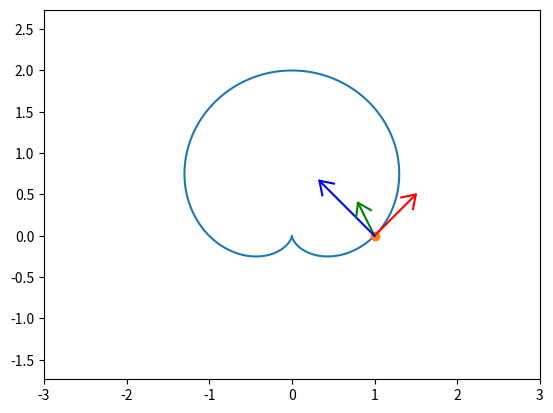

Write the Python code that produced this figure.
# 0. Импорт необходимых библиотек
import math
import sympy as sp
import matplotlib.pyplot as plot
import numpy as np
from matplotlib.animation import FuncAnimation


# 1. Указание параметров моделирования
STEPS = 1000
TIP_LENGTH = 0.15
TIP_WIDTH = 0.1
START_VALUE = 0
END_VALUE = 2 * math.pi


# 2. Определение параметрических функций для движения точки
def r(t: float) -> float:
    # Функция радиус-вектора материальной точки от времени
    return 1 + sp.sin(t)

def phi(t: float) -> float:
    # Функция угла материальной точки от времени
    return t

# 2.5 Функция поворота двумерной ДСК
def rot2D(X: np.ndarray, Y: np.ndarray, phi: float):
    # Поворот двумерной ДСК с помощью матрицы поворота
    X_r = X * np.cos(phi) - Y * np.sin(phi)
    Y_r = X * np.sin(phi) + Y * np.cos(phi)
    return X_r, Y_r


# 3. Создание символьной переменной времени
t = sp.Symbol('t')

# 4. Переход от полярных координат к декартовым
x = r(t) * sp.cos(phi(t))  # x-координата
y = r(t) * sp.sin(phi(t))  # y-координата

# 5. Вычисление кинематических характеристик
# Скорость - первая производная по времени
Vx = sp.diff(x, t)  # Проекция скорости на ось x
Vy = sp.diff(y, t)  # Проекция скорости на ось y

# Ускорение - вторая производная по времени
ax = sp.diff(Vx, t)  # Проекция ускорения на ось x
ay = sp.diff(Vy, t)  # Проекция ускорения на ось y

# 6. Вычисление радиуса кривизны
V = sp.sqrt(Vx * Vx + Vy * Vy)  # Модуль скорости
R = (V**3) / abs(Vx*ay - Vy*ax)  # Радиус кривизны траектории 
# Пояснение к R: (V_x^2 + V_y^3)^{3/2} / (V_x * a_y - V_y * a_x)

# Вычисление нормального вектора
nx = -Vy / V
ny = Vx / V

# Вектор к центру кривизны (нормальный вектор на радиус)
rx = R * nx
ry = R * ny

# 7. Создание массивов для числовых расчетов
T = np.linspace(START_VALUE, END_VALUE, STEPS)  # Массив значений времени
# Инициализация массивов для хранения значений
X = np.zeros_like(T)  # x-координаты
Y = np.zeros_like(T)  # y-координаты
VX = np.zeros_like(T)  # x-компоненты скорости
VY = np.zeros_like(T)  # y-компоненты скорости
AX = np.zeros_like(T)  # x-компоненты ускорения
AY = np.zeros_like(T)  # y-компоненты ускорения
RX = np.zeros_like(T)  # x-компоненты радиуса кривизны
RY = np.zeros_like(T)  # y-компоненты радиуса кривизны

# 8. Вычисление значений для каждого момента времени
for i in range(len(T)):
    X[i] = x.subs(t, T[i])
    Y[i] = y.subs(t, T[i])
    VX[i] = 0.5 * Vx.subs(t, T[i])  # Масштабирование для визуализации
    VY[i] = 0.5 * Vy.subs(t, T[i])
    AX[i] = 0.2 * ax.subs(t, T[i])
    AY[i] = 0.2 * ay.subs(t, T[i])
    RX[i] = rx.subs(t, T[i])
    RY[i] = ry.subs(t, T[i])

# 9. Настройка графика
fgr = plot.figure()
grf = fgr.add_subplot(1, 1, 1)
grf.axis('equal')  # Одинаковый масштаб по осям
grf.set(xlim=[-3, 3], ylim=[-2, 3])
grf.plot(X, Y)  # Построение траектории

# 10. Создание начальных элементов анимации
Pnt = grf.plot(X[0], Y[0], marker='o')[0]  # Точка
Vpl = grf.plot([X[0], X[0] + VX[0]], [Y[0], Y[0] + VY[0]], 'r')[0]  # Вектор скорости
Apl = grf.plot([X[0], X[0] + AX[0]], [Y[0], Y[0] + AY[0]], 'g')[0]  # Вектор ускорения
Rpl = grf.plot([X[0], X[0] + RX[0]], [Y[0], Y[0] + RY[0]], 'b')[0]  # Вектор радиуса кривизны


# 11. Функция для создания стрелок векторов
def vect_arrow(vec_x, vec_y, _x, _y):
    # Создание наконечника стрелки
    arr_x = np.array([-TIP_LENGTH, 0, -TIP_LENGTH])
    arr_y = np.array([TIP_WIDTH, 0, -TIP_WIDTH])

    # Поворот наконечника
    phi = math.atan2(vec_y, vec_x)
    rot_x, rot_y = rot2D(arr_x, arr_y, phi)

    # Перемещение наконечника в нужную позицию
    arr_x = rot_x + _x + vec_x
    arr_y = rot_y + _y + vec_y

    return arr_x, arr_y


# 12. Создание начальных стрелок для векторов
ArVX, ArVY = vect_arrow(VX[0], VY[0], X[0], Y[0])
V_arr = grf.plot(ArVX, ArVY, 'r')[0]

ArAX, ArAY = vect_arrow(AX[0], AY[0], X[0], Y[0])
A_arr = grf.plot(ArAX, ArAY, 'g')[0]

ArRX, ArRY = vect_arrow(RX[0], RY[0], X[0], Y[0])
R_arr = grf.plot(ArRX, ArRY, 'b')[0]

# 13. Функция анимации
def animate(j):
    global ArVX, ArVY, ArAX, ArAY, ArRX, ArRY
    # Обновление положения точки
    Pnt.set_data([X[j]], [Y[j]])

    # Обновление вектора скорости
    Vpl.set_data([X[j], X[j] + VX[j]], [Y[j], Y[j] + VY[j]])
    ArVX, ArVY = vect_arrow(VX[j], VY[j], X[j], Y[j])
    V_arr.set_data(ArVX, ArVY)

    # Обновление вектора ускорения
    Apl.set_data([X[j], X[j] + AX[j]], [Y[j], Y[j] + AY[j]])
    ArAX, ArAY = vect_arrow(AX[j], AY[j], X[j], Y[j])
    A_arr.set_data(ArAX, ArAY)

    # Обновление вектора радиуса кривизны
    Rpl.set_data([X[j], X[j] + RX[j]], [Y[j], Y[j] + RY[j]])
    ArRX, ArRY = vect_arrow(RX[j], RY[j], X[j], Y[j])
    R_arr.set_data(ArRX, ArRY)

    return [Pnt, Vpl, V_arr, Apl, A_arr, Rpl, R_arr]

# 14. Создание и запуск анимации
an = FuncAnimation(fgr, animate, frames=STEPS, interval=1)
plot.show()  # Отображение графика
